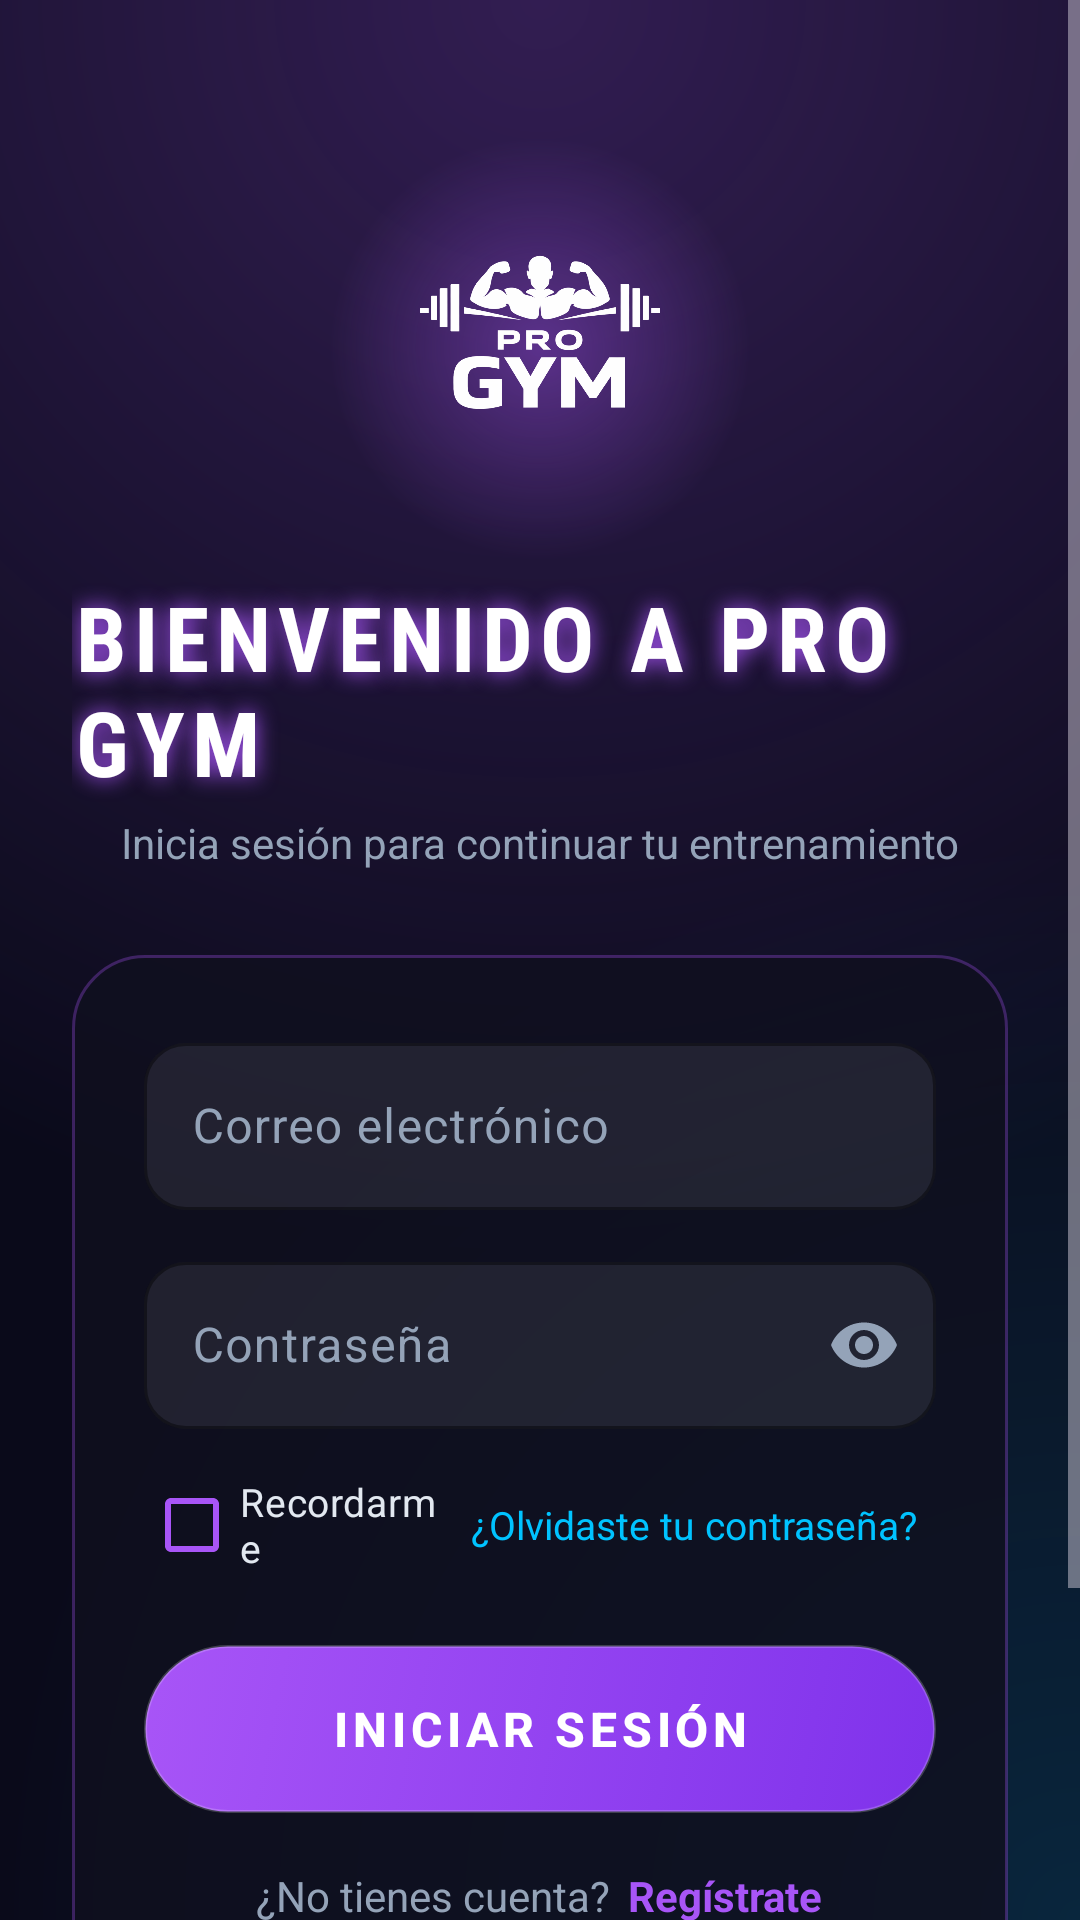

Layout XML and referenced resources for this Android screen:
<!-- AndroidManifest.xml: application theme Theme.PROGYM -->
<!-- res/layout/activity_login.xml -->
<?xml version="1.0" encoding="utf-8"?>
<ScrollView xmlns:android="http://schemas.android.com/apk/res/android"
    xmlns:app="http://schemas.android.com/apk/res-auto"
    xmlns:tools="http://schemas.android.com/tools"
    android:id="@+id/main"
    android:layout_width="match_parent"
    android:layout_height="match_parent"
    android:background="@drawable/bg_login"
    android:fillViewport="true"
    tools:context=".LoginActivity">

    <androidx.constraintlayout.widget.ConstraintLayout
        android:layout_width="match_parent"
        android:layout_height="wrap_content"
        android:padding="24dp">

        
        <View
            android:id="@+id/vGlow"
            android:layout_width="180dp"
            android:layout_height="180dp"
            android:background="@drawable/bg_logo_glow"
            app:layout_constraintBottom_toBottomOf="@id/ivLogo"
            app:layout_constraintEnd_toEndOf="parent"
            app:layout_constraintStart_toStartOf="parent"
            app:layout_constraintTop_toTopOf="@id/ivLogo" />

        <ImageView
            android:id="@+id/ivLogo"
            android:layout_width="120dp"
            android:layout_height="120dp"
            android:layout_marginTop="32dp"
            android:contentDescription="@string/login_logo_desc"
            android:scaleType="fitCenter"
            android:src="@drawable/logo_progym"
            app:layout_constraintEnd_toEndOf="parent"
            app:layout_constraintStart_toStartOf="parent"
            app:layout_constraintTop_toTopOf="parent" />

        <TextView
            android:id="@+id/tvTitulo"
            android:layout_width="wrap_content"
            android:layout_height="wrap_content"
            android:layout_marginTop="16dp"
            android:fontFamily="sans-serif-condensed"
            android:letterSpacing="0.08"
            android:shadowColor="@color/progym_primary"
            android:shadowRadius="18"
            android:text="@string/login_titulo"
            android:textAllCaps="true"
            android:textColor="@color/white"
            android:textSize="30sp"
            android:textStyle="bold"
            app:layout_constraintEnd_toEndOf="parent"
            app:layout_constraintStart_toStartOf="parent"
            app:layout_constraintTop_toBottomOf="@id/ivLogo" />

        <TextView
            android:id="@+id/tvSubtitulo"
            android:layout_width="wrap_content"
            android:layout_height="wrap_content"
            android:layout_marginTop="4dp"
            android:gravity="center"
            android:text="@string/login_subtitulo"
            android:textColor="@color/progym_text_muted"
            android:textSize="14sp"
            app:layout_constraintEnd_toEndOf="parent"
            app:layout_constraintStart_toStartOf="parent"
            app:layout_constraintTop_toBottomOf="@id/tvTitulo" />

        
        <LinearLayout
            android:id="@+id/cardLogin"
            android:layout_width="0dp"
            android:layout_height="wrap_content"
            android:layout_marginTop="28dp"
            android:background="@drawable/bg_card"
            android:elevation="8dp"
            android:orientation="vertical"
            android:padding="24dp"
            app:layout_constraintEnd_toEndOf="parent"
            app:layout_constraintStart_toStartOf="parent"
            app:layout_constraintTop_toBottomOf="@id/tvSubtitulo">

            <com.google.android.material.textfield.TextInputLayout
                android:id="@+id/tilCorreo"
                style="@style/ProGym_TextInput"
                android:layout_width="match_parent"
                android:layout_height="wrap_content"
                android:hint="@string/login_correo"
                app:startIconDrawable="@drawable/ic_email">

                <com.google.android.material.textfield.TextInputEditText
                    android:id="@+id/etCorreo"
                    android:layout_width="match_parent"
                    android:layout_height="wrap_content"
                    android:imeOptions="actionNext"
                    android:inputType="textEmailAddress"
                    android:textColor="@color/white" />
            </com.google.android.material.textfield.TextInputLayout>

            <com.google.android.material.textfield.TextInputLayout
                android:id="@+id/tilContrasena"
                style="@style/ProGym_TextInput"
                android:layout_width="match_parent"
                android:layout_height="wrap_content"
                android:layout_marginTop="12dp"
                android:hint="@string/login_contrasena"
                app:endIconMode="password_toggle"
                app:startIconDrawable="@drawable/ic_lock">

                <com.google.android.material.textfield.TextInputEditText
                    android:id="@+id/etContrasena"
                    android:layout_width="match_parent"
                    android:layout_height="wrap_content"
                    android:imeOptions="actionDone"
                    android:inputType="textPassword"
                    android:textColor="@color/white" />
            </com.google.android.material.textfield.TextInputLayout>

            <LinearLayout
                android:layout_width="match_parent"
                android:layout_height="wrap_content"
                android:layout_marginTop="8dp"
                android:gravity="center_vertical"
                android:orientation="horizontal">

                <com.google.android.material.checkbox.MaterialCheckBox
                    android:id="@+id/cbRecordarme"
                    android:layout_width="0dp"
                    android:layout_height="wrap_content"
                    android:layout_weight="1"
                    android:text="@string/login_recordarme"
                    android:textColor="@color/progym_text"
                    android:textSize="13sp"
                    app:buttonTint="@color/progym_primary" />

                <TextView
                    android:id="@+id/tvOlvide"
                    android:layout_width="wrap_content"
                    android:layout_height="wrap_content"
                    android:padding="6dp"
                    android:text="@string/login_olvide"
                    android:textColor="@color/progym_secondary"
                    android:textSize="13sp" />
            </LinearLayout>

            <FrameLayout
                android:layout_width="match_parent"
                android:layout_height="wrap_content"
                android:layout_marginTop="16dp">

                <Button
                    android:id="@+id/btnLogin"
                    android:layout_width="match_parent"
                    android:layout_height="56dp"
                    android:background="@drawable/bg_button_gradient"
                    android:elevation="6dp"
                    android:letterSpacing="0.1"
                    android:text="@string/login_boton"
                    android:textAllCaps="true"
                    android:textColor="@color/white"
                    android:textSize="16sp"
                    android:textStyle="bold"
                    app:backgroundTint="@null" />

                <ProgressBar
                    android:id="@+id/pbCargando"
                    android:layout_width="28dp"
                    android:layout_height="28dp"
                    android:layout_gravity="center"
                    android:elevation="10dp"
                    android:indeterminateTint="@color/white"
                    android:visibility="gone" />
            </FrameLayout>

            <LinearLayout
                android:layout_width="wrap_content"
                android:layout_height="wrap_content"
                android:layout_gravity="center_horizontal"
                android:layout_marginTop="18dp"
                android:orientation="horizontal">

                <TextView
                    android:layout_width="wrap_content"
                    android:layout_height="wrap_content"
                    android:text="@string/login_no_cuenta"
                    android:textColor="@color/progym_text_muted"
                    android:textSize="14sp" />

                <TextView
                    android:id="@+id/tvRegistrate"
                    android:layout_width="wrap_content"
                    android:layout_height="wrap_content"
                    android:layout_marginStart="6dp"
                    android:text="@string/login_registrate"
                    android:textColor="@color/progym_primary"
                    android:textSize="14sp"
                    android:textStyle="bold" />
            </LinearLayout>
        </LinearLayout>

        <TextView
            android:id="@+id/tvFrase"
            android:layout_width="0dp"
            android:layout_height="wrap_content"
            android:layout_marginTop="28dp"
            android:layout_marginBottom="16dp"
            android:fontFamily="sans-serif-condensed"
            android:gravity="center"
            android:text="@string/login_frase"
            android:textColor="@color/progym_secondary"
            android:textSize="16sp"
            android:textStyle="italic"
            app:layout_constraintBottom_toBottomOf="parent"
            app:layout_constraintEnd_toEndOf="parent"
            app:layout_constraintStart_toStartOf="parent"
            app:layout_constraintTop_toBottomOf="@id/cardLogin"
            app:layout_constraintVertical_bias="1" />

    </androidx.constraintlayout.widget.ConstraintLayout>
</ScrollView>
<!-- resources referenced by this layout -->
<resources>
  <color name="progym_primary">#A855F7</color>
  <color name="progym_secondary">#00C3FF</color>
  <color name="progym_text">#E2E8F0</color>
  <color name="progym_text_muted">#94A3B8</color>
  <color name="white">#FFFFFFFF</color>
  <!-- drawable bg_card (drawable) -->
  <?xml version="1.0" encoding="utf-8"?>
  <shape xmlns:android="http://schemas.android.com/apk/res/android"
      android:shape="rectangle">
      <solid android:color="@color/progym_card" />
      <corners android:radius="24dp" />
      <stroke
          android:width="1dp"
          android:color="@color/progym_border" />
  </shape>
  <!-- drawable bg_logo_glow (drawable) -->
  <?xml version="1.0" encoding="utf-8"?>
  <shape xmlns:android="http://schemas.android.com/apk/res/android"
      android:shape="oval">
      <gradient
          android:type="radial"
          android:gradientRadius="70dp"
          android:startColor="#66A855F7"
          android:endColor="#00A855F7" />
  </shape>
  <string name="login_boton">Iniciar sesión</string>
  <string name="login_contrasena">Contraseña</string>
  <string name="login_correo">Correo electrónico</string>
  <string name="login_frase">"El dolor que sientes hoy, es la fuerza que sentirás mañana."</string>
  <string name="login_logo_desc">Logo PRO GYM</string>
  <string name="login_no_cuenta">¿No tienes cuenta?</string>
  <string name="login_olvide">¿Olvidaste tu contraseña?</string>
  <string name="login_recordarme">Recordarme</string>
  <string name="login_registrate">Regístrate</string>
  <string name="login_subtitulo">Inicia sesión para continuar tu entrenamiento</string>
  <string name="login_titulo">Bienvenido a PRO GYM</string>
  <style name="ProGym_TextInput" parent="Widget.Material3.TextInputLayout.OutlinedBox">
          <item name="boxCornerRadiusTopStart">14dp</item>
          <item name="boxCornerRadiusTopEnd">14dp</item>
          <item name="boxCornerRadiusBottomStart">14dp</item>
          <item name="boxCornerRadiusBottomEnd">14dp</item>
          <item name="boxBackgroundColor">@color/progym_input</item>
          <item name="boxStrokeColor">@color/progym_primary</item>
          <item name="hintTextColor">@color/progym_secondary</item>
          <item name="android:textColorHint">@color/progym_text_muted</item>
          <item name="startIconTint">@color/progym_primary</item>
          <item name="endIconTint">@color/progym_text_muted</item>
      </style>
  <style name="Theme.PROGYM" parent="Base.Theme.PROGYM" />
  <color name="progym_primary_dark">#7F32EB</color>
  <color name="progym_card">#CC0F0F1E</color>
  <color name="progym_border">#4DA855F7</color>
  <color name="progym_dark">#0A0A1A</color>
  <color name="progym_input">#14FFFFFF</color>
  <style name="Base.Theme.PROGYM" parent="Theme.Material3.Dark.NoActionBar">
          <item name="colorPrimary">@color/progym_primary</item>
          <item name="colorOnPrimary">@color/white</item>
          <item name="colorSecondary">@color/progym_secondary</item>
          <item name="android:colorBackground">@color/progym_dark</item>
          <item name="colorSurface">@color/progym_dark</item>
          <item name="android:windowBackground">@color/progym_dark</item>
          <item name="android:statusBarColor">@color/progym_nav</item>
          <item name="android:windowLightStatusBar">false</item>
      </style>
  <color name="progym_nav">#0F0F1E</color>
</resources>
